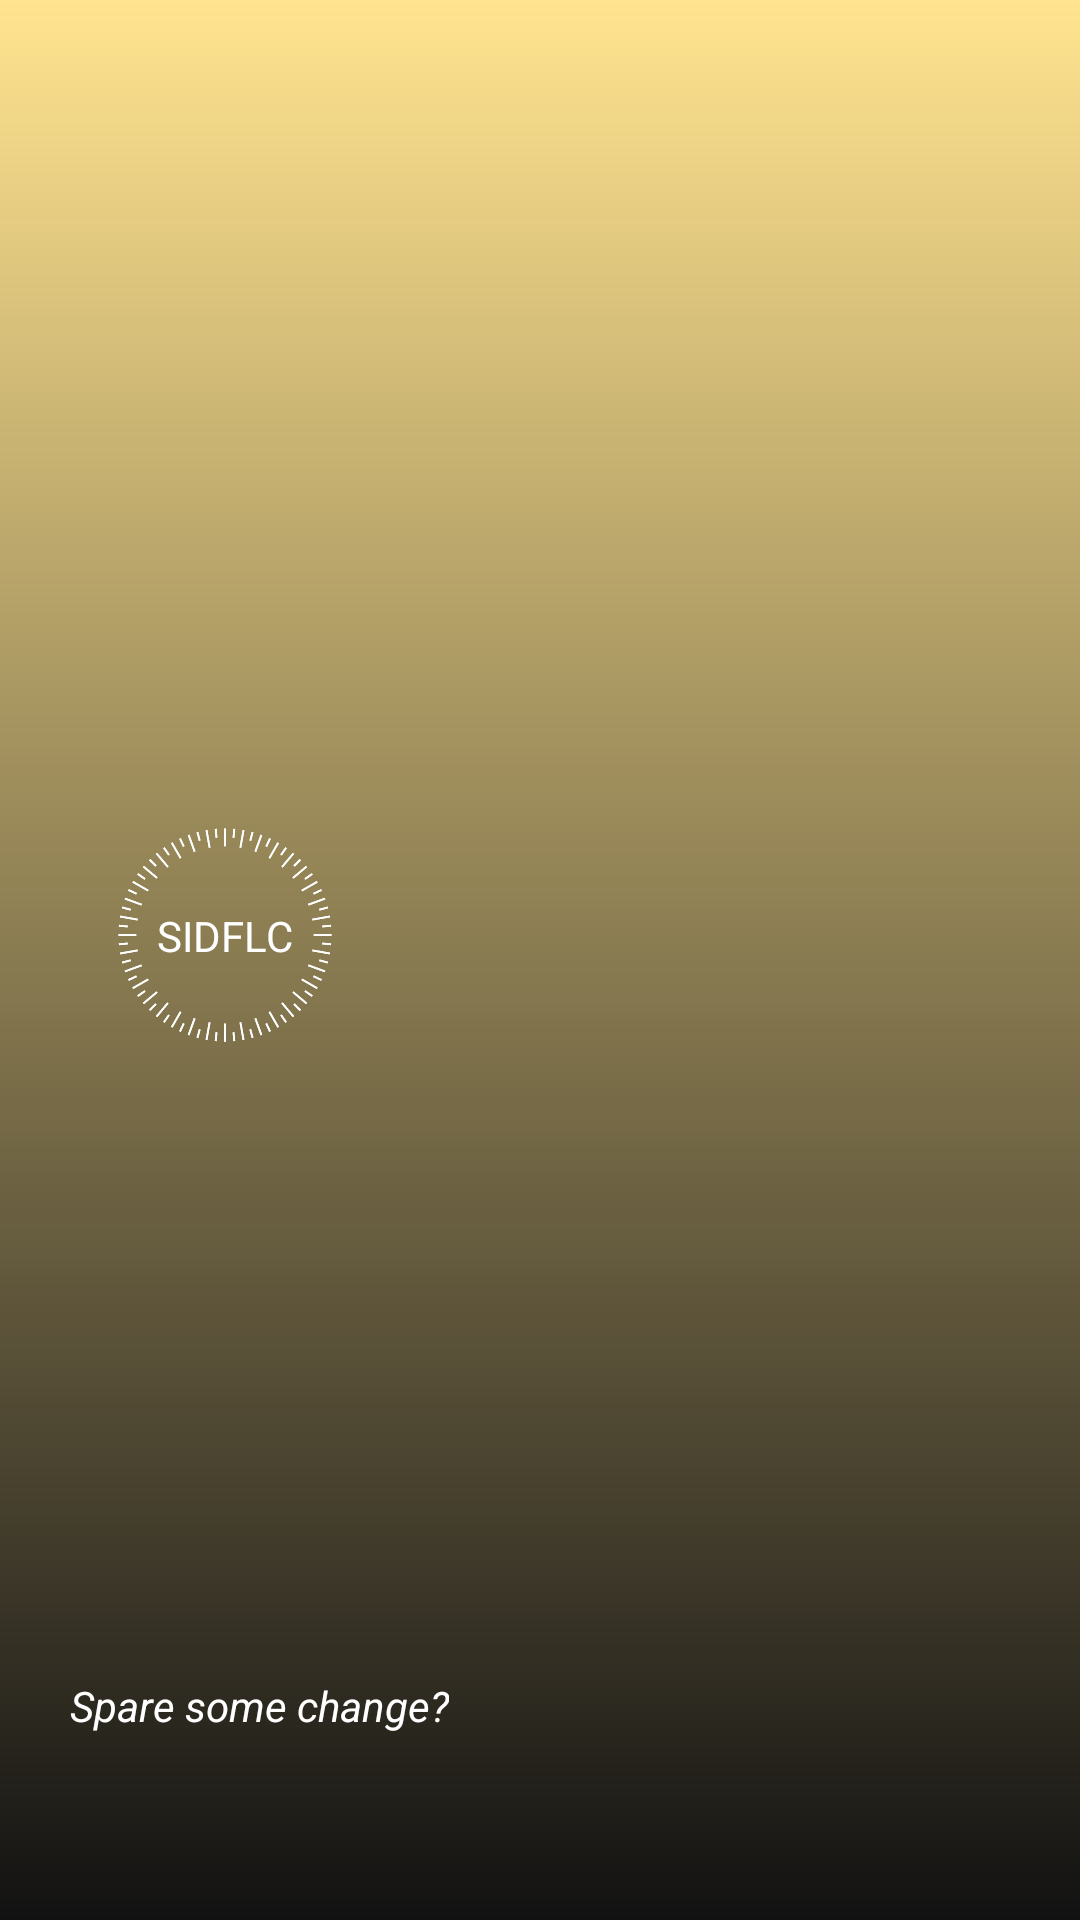

Here is an Android app screen rendered from its layout file. Give the layout XML and the strings, colors and styles it references.
<!-- AndroidManifest.xml: application theme Theme.PlinkApp -->
<!-- res/layout/nav_header_main.xml -->
<?xml version="1.0" encoding="utf-8"?>
<androidx.constraintlayout.widget.ConstraintLayout xmlns:android="http://schemas.android.com/apk/res/android"
    xmlns:app="http://schemas.android.com/apk/res-auto"
    android:id="@+id/nav_header"
    android:layout_width="match_parent"
    android:layout_height="@dimen/nav_header_height"
    android:background="@drawable/side_nav_bar"
    android:gravity="bottom">

    <ImageView
        android:id="@+id/nav_header_image"
        android:layout_width="150dp"
        android:layout_height="150dp"
        android:layout_marginBottom="25dp"
        android:contentDescription="@string/nav_header_desc"
        android:paddingTop="@dimen/nav_header_vertical_spacing"
        app:layout_constraintBottom_toBottomOf="parent"
        app:layout_constraintStart_toStartOf="parent"
        app:layout_constraintTop_toTopOf="parent"
        app:srcCompat="@drawable/ic_dial_splash" />

    <TextView
        android:id="@+id/nav_header_app_name"
        android:layout_width="wrap_content"
        android:layout_height="wrap_content"
        android:paddingTop="@dimen/nav_header_vertical_spacing"
        android:text="@string/app_name"
        android:textAllCaps="true"
        android:textAppearance="@style/TextAppearance.AppCompat.Body1"
        android:textColor="?android:attr/textColorPrimary"
        app:layout_constraintBottom_toBottomOf="@+id/nav_header_image"
        app:layout_constraintEnd_toEndOf="@+id/nav_header_image"
        app:layout_constraintStart_toStartOf="@+id/nav_header_image"
        app:layout_constraintTop_toTopOf="@+id/nav_header_image" />

    <TextView
        android:id="@+id/nav_header_message"
        android:layout_width="wrap_content"
        android:layout_height="wrap_content"
        android:text="@string/nav_header_subtitle"
        android:textColor="?android:attr/textColorPrimary"
        android:textSize="14sp"
        android:textStyle="italic"
        app:layout_constraintBottom_toBottomOf="parent"
        app:layout_constraintEnd_toEndOf="parent"
        app:layout_constraintHorizontal_bias="0.1"
        app:layout_constraintStart_toStartOf="parent"
        app:layout_constraintTop_toTopOf="parent"
        app:layout_constraintVertical_bias="0.9"
        app:layout_goneMarginBottom="15dp" />

</androidx.constraintlayout.widget.ConstraintLayout>
<!-- resources referenced by this layout -->
<resources>
  <dimen name="nav_header_height">150dp</dimen>
  <dimen name="nav_header_vertical_spacing">8dp</dimen>
  <!-- drawable side_nav_bar (drawable) -->
  <shape xmlns:android="http://schemas.android.com/apk/res/android"
      android:shape="rectangle">
      <gradient
          android:angle="270"
          android:startColor="@color/textShadow"
          android:centerColor="@color/textprimary"
          android:endColor="@color/textShadow"
          android:centerY="0"
          android:type="linear" />
  </shape>
  <string name="app_name">SIDFLC</string>
  <string name="nav_header_desc">Navigation header</string>
  <string name="nav_header_subtitle">Spare some change?  </string>
  <color name="textShadow">#80000000</color>
  <color name="textprimary">#FFE38F</color>
  <style name="MySeekBarStyle" parent="Widget.AppCompat.SeekBar">
  
  
          <item name="android:thumbTint">@color/textprimary</item>
      </style>
  <color name="primaryBackground">#232323</color>
  <style name="MyActionMenuIcon">
          <item name="android:src">@drawable/ic_gears</item>
          <item name="android:paddingRight">15dp</item>
      </style>
  <style name="MyMenuStyle" parent="Theme.MaterialComponents.CompactMenu">
          <item name="android:textColor">@color/text_primary_color_selector</item>
          <item name="android:background">@color/gray</item>
          <item name="android:dropDownVerticalOffset">10dp</item>
      </style>
  <style name="MySpinnerDropdownStyle" parent="Widget.AppCompat.Spinner.DropDown">
          <item name="android:overlapAnchor">true</item>
          <item name="android:popupBackground">@color/gray</item>
      </style>
  <style name="MySpinnerItemStyle" parent="Widget.AppCompat.Light.DropDownItem.Spinner">
          <item name="android:textAppearance">@style/MySpinnerItemTextStyle</item>
      </style>
  <style name="MyButtonStyle" parent="Widget.MaterialComponents.Button">
          <item name="android:backgroundTint">@color/gray</item>
      </style>
  <style name="MyFloatingActionButtonStyle" parent="Widget.MaterialComponents.FloatingActionButton">
          <item name="backgroundTint">@color/action_button_color_selector</item>
          <item name="colorSecondary">@color/textprimary</item>
          <item name="tint">@color/text_primary_color_selector</item>
      </style>
  <style name="MyNavigationViewStyle" parent="Widget.MaterialComponents.NavigationView">
          
          <item name="itemTextColor">@color/nav_item_text_color_selector</item>
          
          <item name="itemIconTint">@color/nav_item_icon_tint_color_selector</item>
          
          <item name="android:background">@color/primaryBackground</item>
          
          <item name="itemShapeFillColor">@color/nav_item_background_color_selector</item>
      </style>
  <style name="MyPreferenceStyle" parent="PreferenceThemeOverlay">
          
          <item name="preferenceCategoryTitleTextColor">@color/textprimary</item>
          <item name="preferenceCategoryTitleTextAppearance">@style/MyPreferenceCategoryTitleTextAppearance</item>
      </style>
  <color name="lightgray">#A1A1A1</color>
  <color name="gray">#656565</color>
  <color name="darkgray">#494949</color>
  <style name="MySpinnerItemTextStyle" parent="TextAppearance.AppCompat.Widget.DropDownItem">
          <item name="android:textColor">@color/text_primary_color_selector</item>
      </style>
  <style name="MyPreferenceCategoryTitleTextAppearance" parent="@style/TextAppearance.AppCompat.Body2">
          <item name="android:textSize">16sp</item>
      </style>
</resources>
